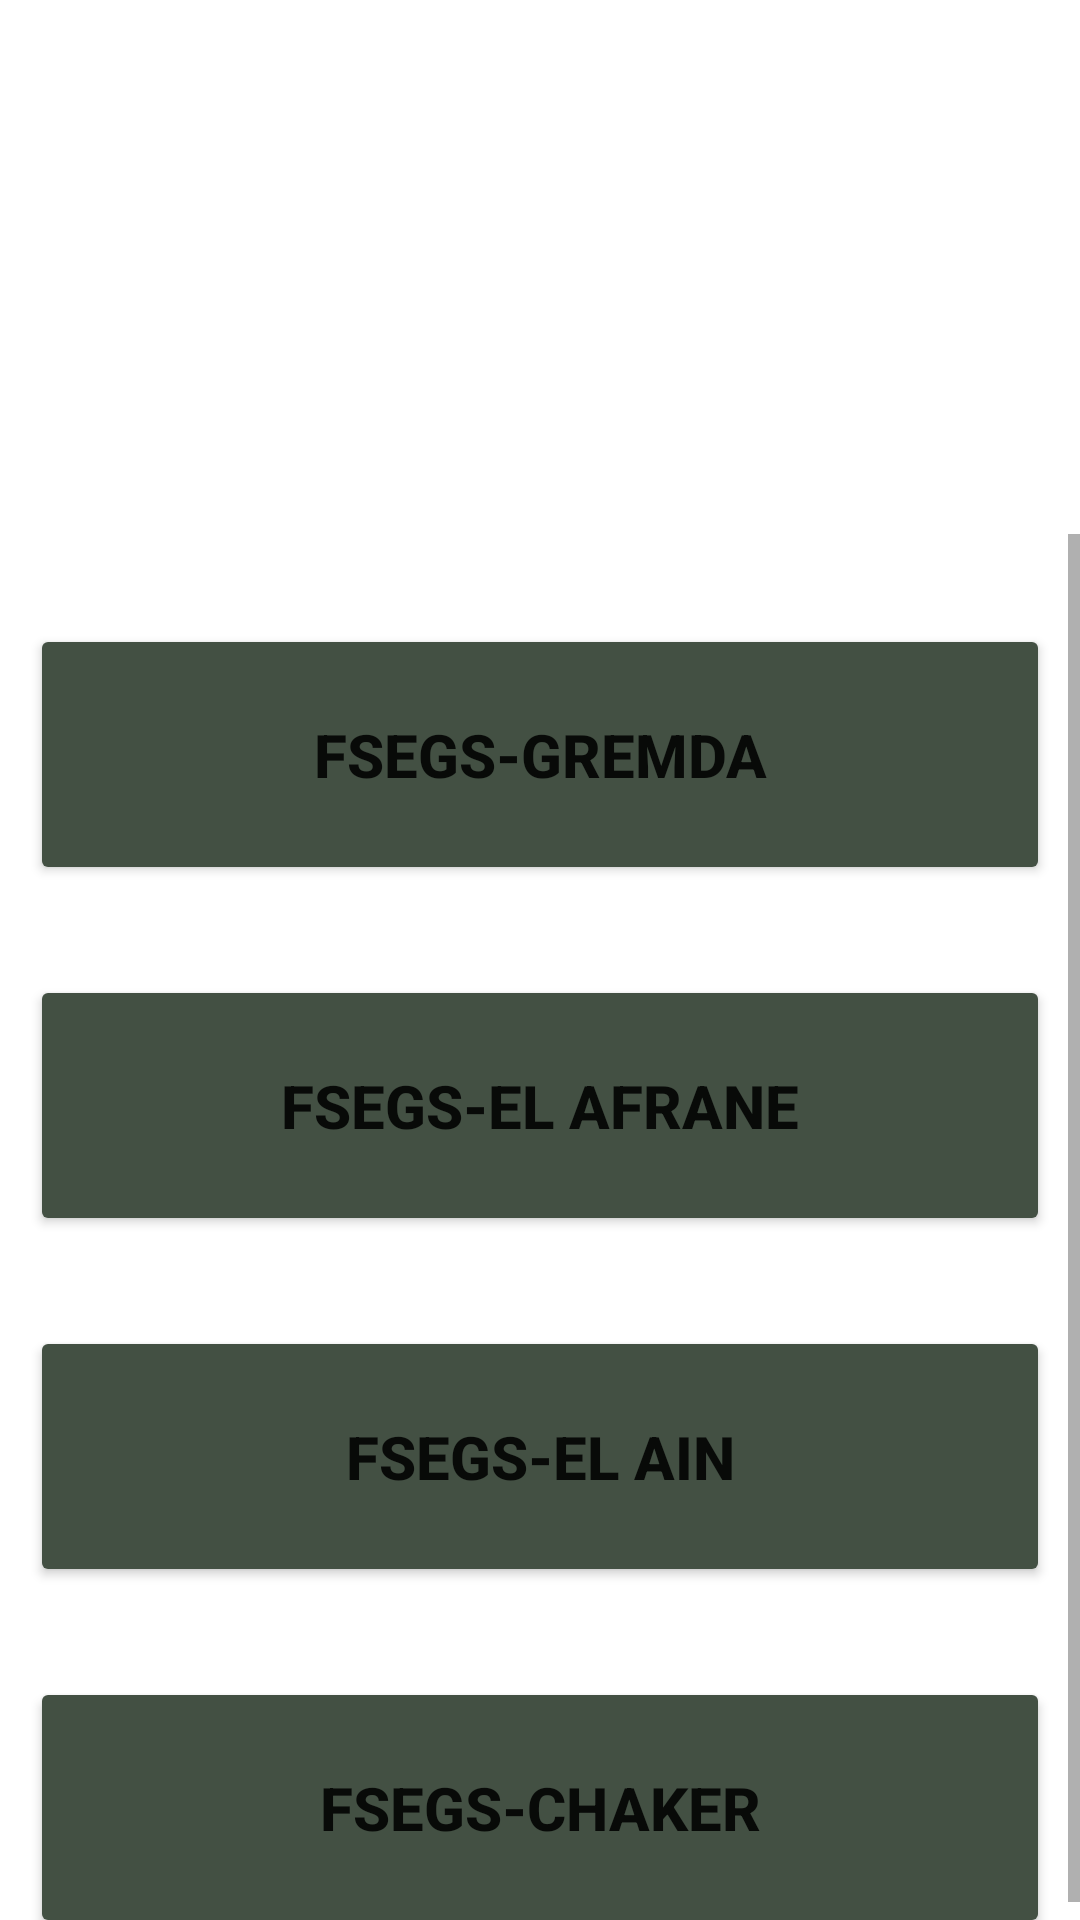

Reconstruct the res/layout file that produces this screen, plus the resources it refers to.
<!-- AndroidManifest.xml: application theme Theme.Soretras -->
<!-- res/layout/activity_fsegs.xml -->
<?xml version="1.0" encoding="utf-8"?>
<LinearLayout xmlns:android="http://schemas.android.com/apk/res/android"
    xmlns:app="http://schemas.android.com/apk/res-auto"
    xmlns:tools="http://schemas.android.com/tools"
    android:layout_width="match_parent"
    android:layout_height="match_parent"
    android:orientation="vertical"
    tools:context=".fsegs">

    <ImageView
        android:id="@+id/imageView4"
        android:layout_width="match_parent"
        android:layout_height="178dp"
        app:srcCompat="@drawable/fsegs" />

    <ScrollView
        android:layout_width="match_parent"
        android:layout_height="match_parent">

        <LinearLayout
            android:layout_width="match_parent"
            android:layout_height="wrap_content"
            android:orientation="vertical" >

            <Button
                android:id="@+id/button5"
                android:layout_width="match_parent"
                android:layout_height="wrap_content"
                android:layout_marginLeft="10dp"
                android:layout_marginTop="30dp"
                android:layout_marginRight="10dp"
                android:backgroundTint="#435043"
                android:paddingTop="30dp"
                android:paddingBottom="30dp"
                android:text="FSEGS-Gremda"
                android:textSize="20sp"
                android:textStyle="bold" />

            <Button
                android:id="@+id/button10"
                android:layout_width="match_parent"
                android:layout_height="wrap_content"
                android:layout_marginLeft="10dp"
                android:layout_marginTop="30dp"
                android:layout_marginRight="10dp"
                android:backgroundTint="#435043"
                android:paddingTop="30dp"
                android:paddingBottom="30dp"
                android:text="FSEGS-EL AFRANE"
                android:textSize="20sp"
                android:textStyle="bold" />

            <Button
                android:id="@+id/button11"
                android:layout_width="match_parent"
                android:layout_height="wrap_content"
                android:layout_marginLeft="10dp"
                android:layout_marginTop="30dp"
                android:layout_marginRight="10dp"
                android:backgroundTint="#435043"
                android:paddingTop="30dp"
                android:paddingBottom="30dp"
                android:text="FSEGS-EL AIN"
                android:textSize="20sp"
                android:textStyle="bold" />

            <Button
                android:id="@+id/button12"
                android:layout_width="match_parent"
                android:layout_height="wrap_content"
                android:layout_marginLeft="10dp"
                android:layout_marginTop="30dp"
                android:layout_marginRight="10dp"
                android:backgroundTint="#435043"
                android:paddingTop="30dp"
                android:paddingBottom="30dp"
                android:text="FSEGS-CHAKER"
                android:textSize="20sp"
                android:textStyle="bold" />
        </LinearLayout>
    </ScrollView>
</LinearLayout>
<!-- resources referenced by this layout -->
<resources>
  <style name="Theme.Soretras" parent="Theme.MaterialComponents.DayNight.DarkActionBar">
          
          <item name="colorPrimary">@color/purple_500</item>
          <item name="colorPrimaryVariant">@color/purple_700</item>
          <item name="colorOnPrimary">@color/white</item>
          
          <item name="colorSecondary">@color/teal_200</item>
          <item name="colorSecondaryVariant">@color/teal_700</item>
          <item name="colorOnSecondary">@color/black</item>
          
          <item name="android:statusBarColor">?attr/colorPrimaryVariant</item>
          
      </style>
  <!-- not gathered from this repository: default colours our renderer supplied (Android Studio template values) -->
  <color name="purple_500">#FF6200EE</color>
  <color name="purple_700">#FF3700B3</color>
  <color name="teal_200">#FF03DAC5</color>
  <color name="teal_700">#FF018786</color>
  <color name="black">#FF000000</color>
  <color name="white">#FFFFFFFF</color>
</resources>
